Photos from the image-classification dataset "dataset" in the GitHub repository feanored/astrostats-2025. Its 2 classes are: barred spiral galaxy, round smooth galaxy.

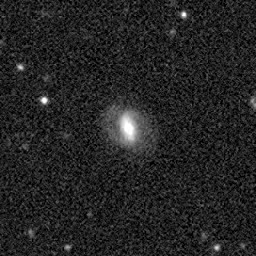
Label: round smooth galaxy

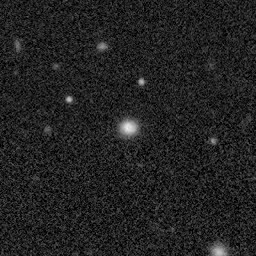
Label: barred spiral galaxy

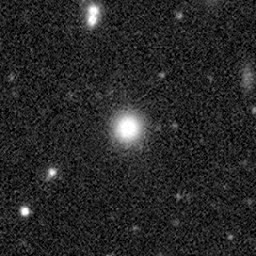
Label: barred spiral galaxy

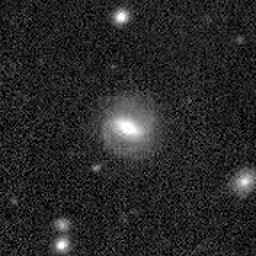
Label: round smooth galaxy

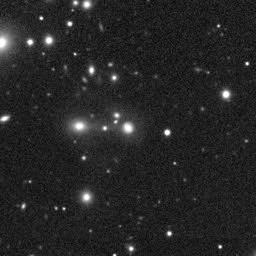
Label: barred spiral galaxy

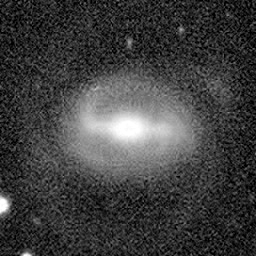
Label: round smooth galaxy
